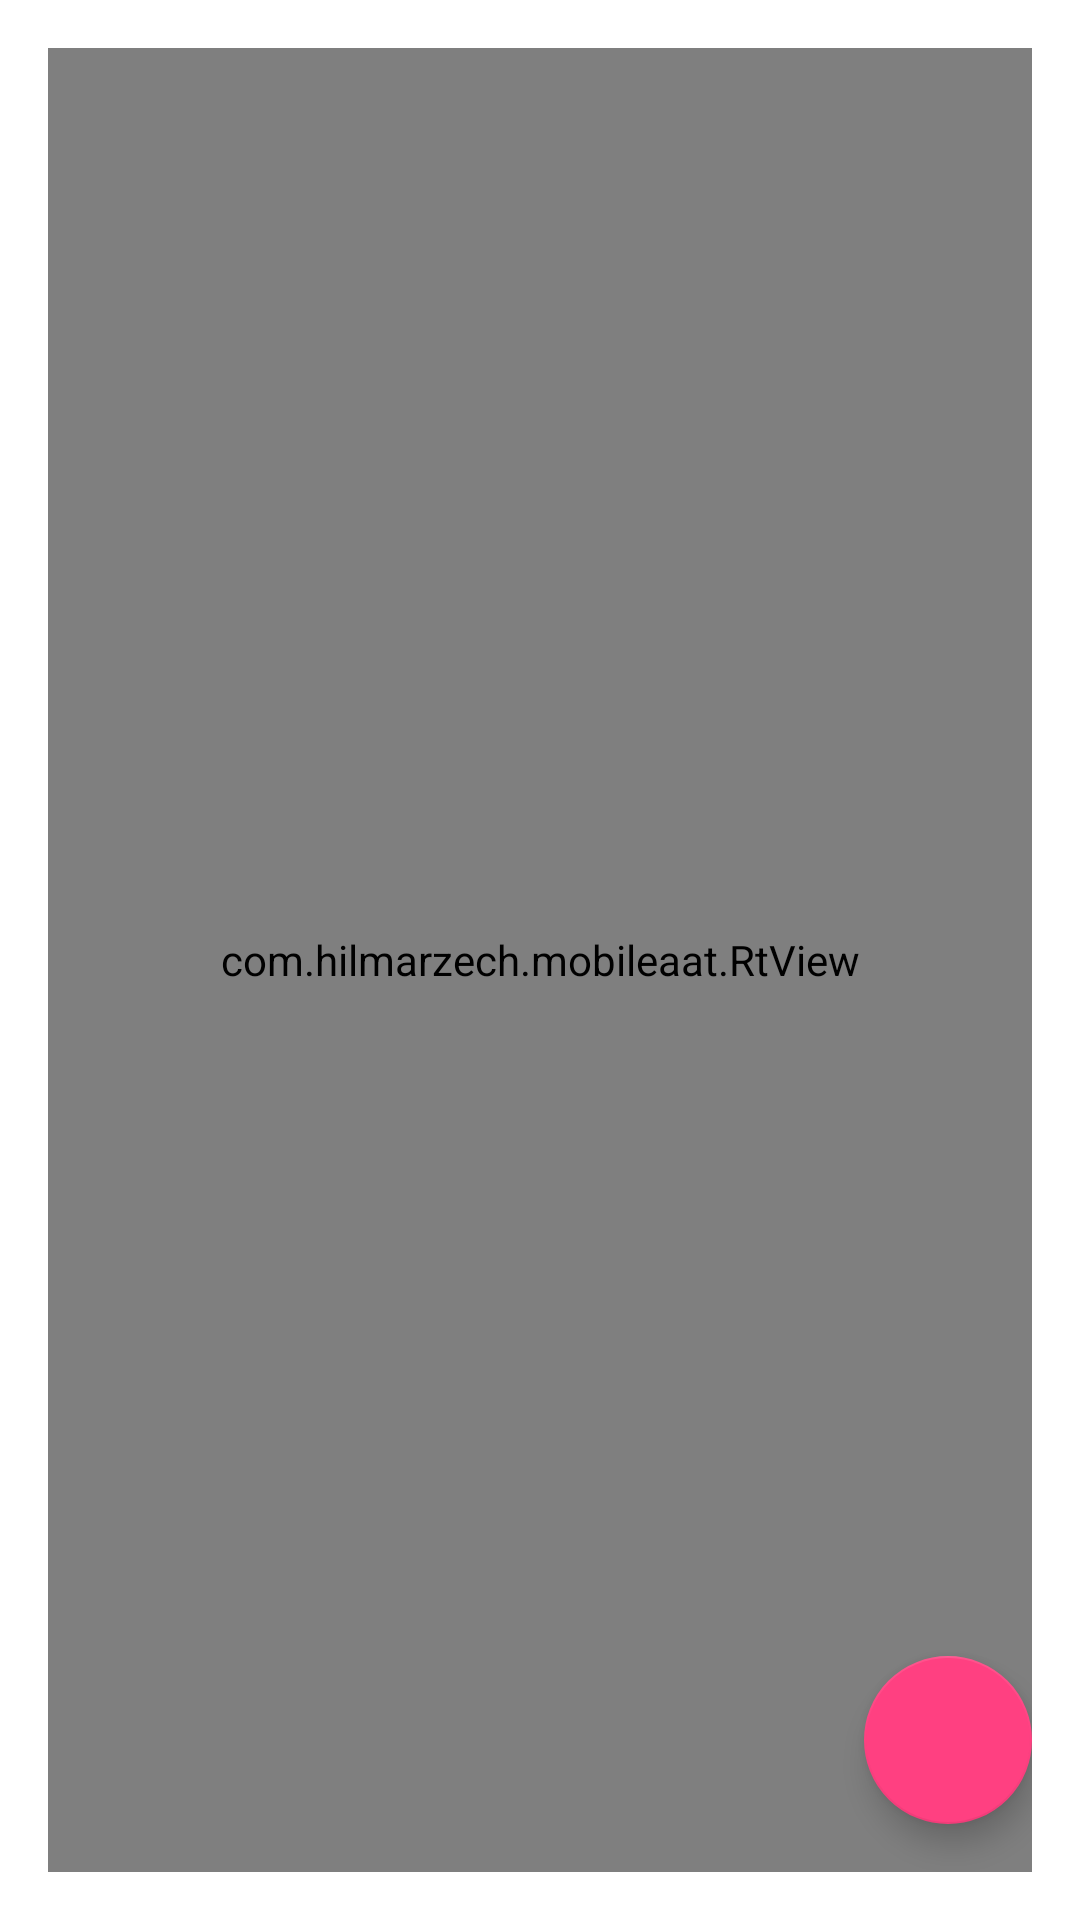

Android layout source for this screen:
<!-- AndroidManifest.xml: application theme AppTheme -->
<!-- res/layout/activity_aat.xml -->
<?xml version="1.0" encoding="utf-8"?>
<FrameLayout xmlns:android="http://schemas.android.com/apk/res/android"
xmlns:tools="http://schemas.android.com/tools"
    android:layout_width="match_parent"
    android:layout_height="match_parent"
    android:keepScreenOn="true"
    android:paddingBottom="@dimen/activity_vertical_margin"
    android:paddingLeft="@dimen/activity_horizontal_margin"
    android:paddingRight="@dimen/activity_horizontal_margin"
    android:paddingTop="@dimen/activity_vertical_margin"
    android:background="@android:color/white"
    tools:context="com.hilmarzech.mobileaat.AATActivity">
<com.hilmarzech.mobileaat.RtView
    android:id="@+id/imageView"
    android:layout_width="match_parent"
    android:layout_height="match_parent" />
<TextView
    android:id="@+id/instructionsTextView"
    android:textSize="24sp"
    android:textColor="@android:color/black"
    android:gravity="center"
    android:layout_width="match_parent"
    android:layout_height="match_parent" />

    <com.google.android.material.floatingactionbutton.FloatingActionButton
        android:visibility="visible"
        android:id="@+id/instruction_button"
        android:layout_width="wrap_content"
        android:layout_height="wrap_content"
        android:src="@drawable/action_button_done"
        android:layout_gravity="bottom|end"
        android:layout_marginBottom="16dp"
        android:onClick="actionButtonClick" />
</FrameLayout>
<!-- resources referenced by this layout -->
<resources>
  <dimen name="activity_horizontal_margin">16dp</dimen>
  <dimen name="activity_vertical_margin">16dp</dimen>
  <style name="AppTheme" parent="Theme.AppCompat.Light.DarkActionBar">
          
          <item name="colorPrimary">@color/colorPrimary</item>
          <item name="colorPrimaryDark">@color/colorPrimaryDark</item>
          <item name="colorAccent">@color/colorAccent</item>
      </style>
  <color name="colorPrimary">#3F51B5</color>
  <color name="colorPrimaryDark">#303F9F</color>
  <color name="colorAccent">#FF4081</color>
</resources>
